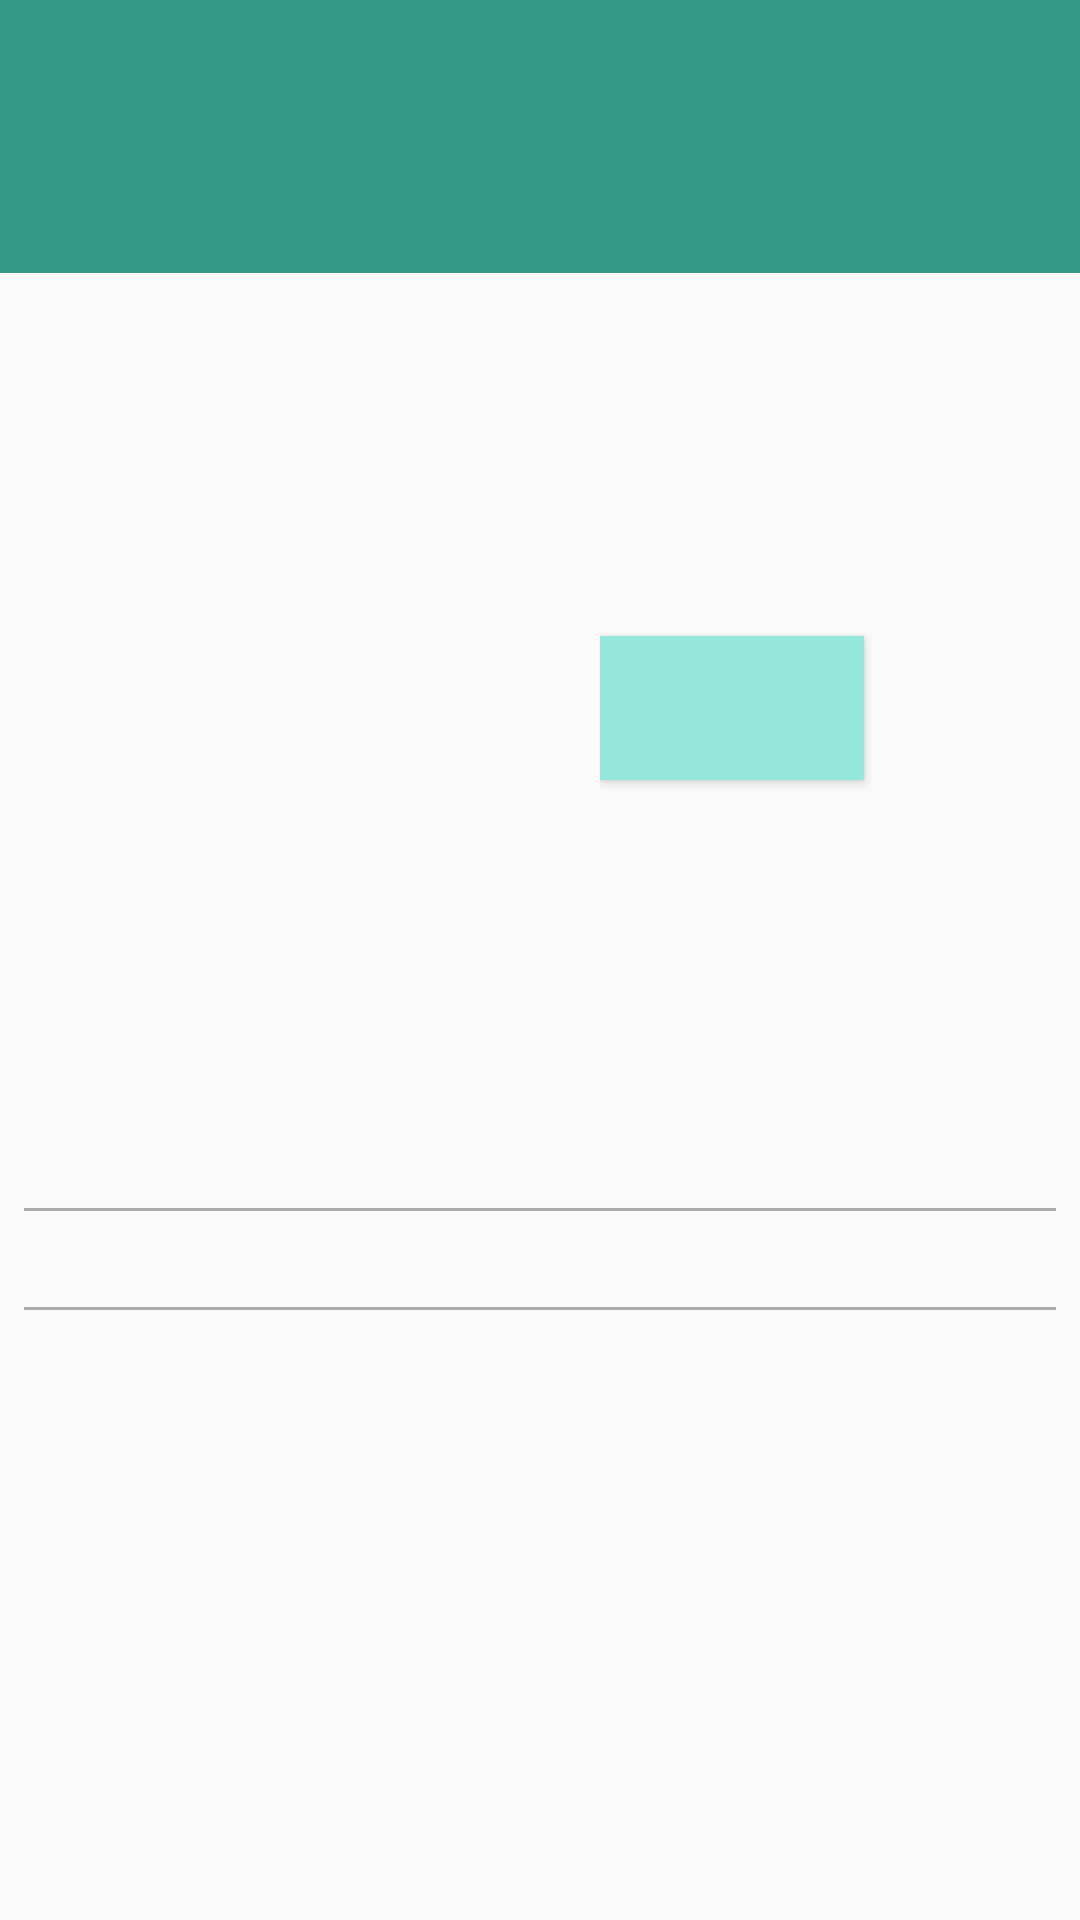

Produce the Android XML layout that renders to this screen, including the resource entries it uses.
<!-- AndroidManifest.xml: application theme AppTheme -->
<!-- res/layout/activity_movie_details.xml -->
<?xml version="1.0" encoding="utf-8"?>
<ScrollView
    xmlns:android="http://schemas.android.com/apk/res/android"
    xmlns:tools="http://schemas.android.com/tools"
    android:layout_width="match_parent"
    android:layout_height="wrap_content">


<RelativeLayout
    android:layout_width="match_parent"
    android:layout_height="match_parent">
    
<RelativeLayout
    android:id="@+id/titleLayout"
    android:layout_width="match_parent"
    android:layout_height="match_parent"
    android:layout_alignParentTop="true"
    android:layout_alignParentLeft="true"
    android:layout_alignParentRight="true">

    <ProgressBar
        android:id="@+id/progressBarDetail"
        android:layout_centerInParent="true"
        android:layout_width="wrap_content"
        android:layout_height="wrap_content"
        android:visibility="invisible"
        />

    <TextView
        android:id="@+id/movieOriginalTitle"
        android:layout_width="match_parent"
        android:layout_height="wrap_content"
        android:textSize="32sp"
        android:padding="24dp"
        tools:text="Chappie"
        android:textColor="@color/movieTitleTextColor"
        android:background="@color/movieTitleBackGroundColor"/>

</RelativeLayout>


<LinearLayout
    xmlns:android="http://schemas.android.com/apk/res/android"
    android:id="@+id/splitLayout"
    android:layout_width="match_parent"
    android:layout_height="wrap_content"
    android:orientation="horizontal"
    android:layout_below="@+id/titleLayout">

<LinearLayout
    android:layout_width="0dp"
    android:layout_height="wrap_content"
    android:orientation="vertical"
    android:layout_weight="1"
    android:layout_marginBottom="16dp"
    android:layout_marginLeft="24dp"
    android:layout_marginRight="16dp"
    android:layout_marginTop="8dp">


    <ImageView
        android:layout_gravity="center"
        android:id="@+id/moviePoster"
        android:layout_width="wrap_content"
        android:layout_height="250dp"
        android:scaleType="centerCrop"
        android:layout_weight="1"/>

</LinearLayout>

 <LinearLayout
     android:layout_width="0dp"
     android:layout_height="wrap_content"
     android:layout_weight="1"
     android:orientation="vertical"
     android:layout_marginBottom="16dp"
     android:layout_marginLeft="16dp"
     android:layout_marginRight="16dp"
     android:layout_marginTop="8dp">

     <TextView
         android:id="@+id/movieReleaseDate"
         android:layout_width="wrap_content"
         android:layout_height="wrap_content"
         android:textSize="16sp"
         android:padding="8dp"/>

     <TextView
         android:id="@+id/movieLength"
         android:textStyle="italic"
         android:layout_width="wrap_content"
         android:layout_height="wrap_content"
         android:textSize="16sp"
         android:padding="8dp"/>

     <TextView
         android:id="@+id/movieUserRating"
         android:layout_width="wrap_content"
         android:layout_height="wrap_content"
         android:textSize="16sp"
         android:padding="8dp"/>

    <Button
        android:id="@+id/favouriteButton"
        android:layout_width="wrap_content"
        android:layout_height="wrap_content"
        android:textSize="16sp"
        android:padding="8dp"
        android:background="@color/buttonBackgroundColor"/>


     
     <TextView
         
         android:layout_width="wrap_content"
         android:layout_height="wrap_content"/>
     
 </LinearLayout>

</LinearLayout>

    <TextView
        android:id="@+id/movieOverview"
        android:layout_width="match_parent"
        android:layout_height="wrap_content"
        android:textSize="16sp"
        android:layout_below="@id/splitLayout"
        android:layout_marginBottom="8dp"
        android:layout_marginRight="8dp"
        android:layout_marginLeft="8dp"/>


    <View
        android:layout_below="@id/movieOverview"
        android:id="@+id/trailerViewDivider"
        android:layout_margin="8dp"
        android:layout_width="match_parent"
        android:layout_height="1dp"
        android:background="@android:color/darker_gray"/>

    <android.support.v7.widget.RecyclerView
        android:layout_margin="8dp"
        android:layout_below="@id/trailerViewDivider"
        android:id="@+id/trailerRecyclerView"
        android:layout_width="match_parent"
        android:layout_height="wrap_content"
        android:scrollbars="vertical">
    </android.support.v7.widget.RecyclerView>

    <View
        android:layout_below="@id/trailerRecyclerView"
        android:layout_margin="8dp"
        android:layout_width="match_parent"
        android:layout_height="1dp"
        android:background="@android:color/darker_gray"/>

    <android.support.v7.widget.RecyclerView
        android:layout_margin="8dp"
        android:layout_below="@id/trailerRecyclerView"
        android:id="@+id/reviewRecyclerView"
        android:layout_width="match_parent"
        android:layout_height="wrap_content"
        android:scrollbars="vertical">
    </android.support.v7.widget.RecyclerView>


</RelativeLayout>



</ScrollView>
<!-- resources referenced by this layout -->
<resources>
  <color name="buttonBackgroundColor">#95E7DA</color>
  <color name="movieTitleBackGroundColor">#349987</color>
  <color name="movieTitleTextColor">#ffffff</color>
  <style name="AppTheme" parent="Theme.AppCompat.Light.DarkActionBar">
          
          <item name="colorPrimary">@color/colorPrimary</item>
          <item name="colorPrimaryDark">@color/colorPrimaryDark</item>
          <item name="colorAccent">@color/colorAccent</item>
      </style>
  <color name="colorPrimary">#3F51B5</color>
  <color name="colorPrimaryDark">#303F9F</color>
  <color name="colorAccent">#FF4081</color>
</resources>
